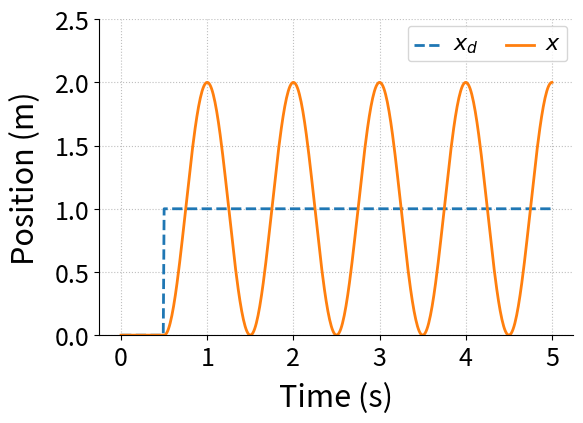

The matplotlib source for this figure:
#! /usr/bin/env python 

##########################################################################################
# mass_spring_damper_odeint.py
#
# Script to a simulate a spring-mass-damper system with an ode solver
#
# NOTE: Plotting is set up for output, not viewing on screen.
#       So, it will likely be ugly on screen. The saved PDFs should look
#       better.
# 
# Created: 11/27/13 
# [redacted]
# [redacted]
#   - http://www.ucs.louisiana.edu/~jev9637
#
# Modified:
# [redacted]
#       - Better commenting
#       - Renaming functions to make their purpose more obvious
#
##########################################################################################

# Simple mass-spring-damper system
#
#    +---> Xd       +---> X
#    |              |
#    |     k     +-----+
#    +---/\/\/---|     |
#    |           |  M  |
#    +-----]-----|     |
#          c     +-----+


import numpy as np
from matplotlib.pyplot import * 
from scipy.integrate import odeint



def eq_of_motion(w, t, p):
    """
    Defines the differential equations for the coupled spring-mass system.

    Arguments:
        w :  vector of the state variables:
        t :  time
        p :  vector of the parameters:
    """
    x, x_dot = w
    m, k, c, L, StartTime = p

    # Create sysODE = (x',y_dot')
    #  We ignore the xd_dot term, as it is only an impulse as the start of the step
    sysODE = [x_dot,
         c/m * (-x_dot) + k/m * (xd(t,L,StartTime) - x)]
    return sysODE


def xd(t, L, StartTime):
    """
    defines the input to the system
    """
    
    # Pick your input as one of the xd definitions below
    
    # For an unshaped input
    xd = L * (t >= StartTime)
    
    # For a ZV shaped input, designed for 1HZ and no damping 
    # xd = 0.5 * L * (t >= StartTime) + 0.5 * L * (t >= StartTime+0.5)
    
    return xd
    



#---- Main script -----------------------------------------------------------------------

# System Parameters
m = 1.0                 # mass
k = (2*np.pi)**2        # Spring constants
c = 0.0                 # damping coefficient

# Initial conditions
x_init = 0.0
x_dot_init = 0.0

# Input Parameters
L = 1.0                 # Step size
StartTime = 0.5         # Time of step input


# ODE solver parameters
abserr = 1.0e-8
relerr = 1.0e-6
stoptime = 5.0
numpoints = 501

# Create the time samples for the output of the ODE solver.
t = np.linspace(0,stoptime,numpoints)

# Pack up the parameters and initial conditions:
p = [m, k, c, L, StartTime]
x0 = [x_init, x_dot_init]

# Call the ODE solver.
resp = odeint(eq_of_motion, x0, t, args=(p,), atol = abserr, rtol = relerr)
              

# Plot the response
#   Many of these setting could also be made default by the .matplotlibrc file
fig = figure(figsize=(6,4))
ax = gca()
subplots_adjust(bottom=0.17,left=0.17,top=0.96,right=0.96)
setp(ax.get_ymajorticklabels(),fontsize=18)
setp(ax.get_xmajorticklabels(),fontsize=18)
ax.spines['right'].set_color('none')
ax.spines['top'].set_color('none')
ax.xaxis.set_ticks_position('bottom')
ax.yaxis.set_ticks_position('left')
ax.grid(True,linestyle=':',color='0.75')
ax.set_axisbelow(True)

xlabel('Time (s)',fontsize=22,labelpad=8)
ylabel('Position (m)',fontsize=22,labelpad=10)

plot(t,xd(t, L, StartTime),'--',linewidth=2,label=r'$x_d$')
plot(t,resp[:,0],linewidth=2,label=r'$x$')

ylim(0,2.5)

leg = legend(loc='upper right', ncol = 2, fancybox=True)
ltext  = leg.get_texts() 
setp(ltext,fontsize=16)

# save the figure as a high-res pdf in the current folder
savefig('mass_spring_damper.pdf',dpi=300)

show()